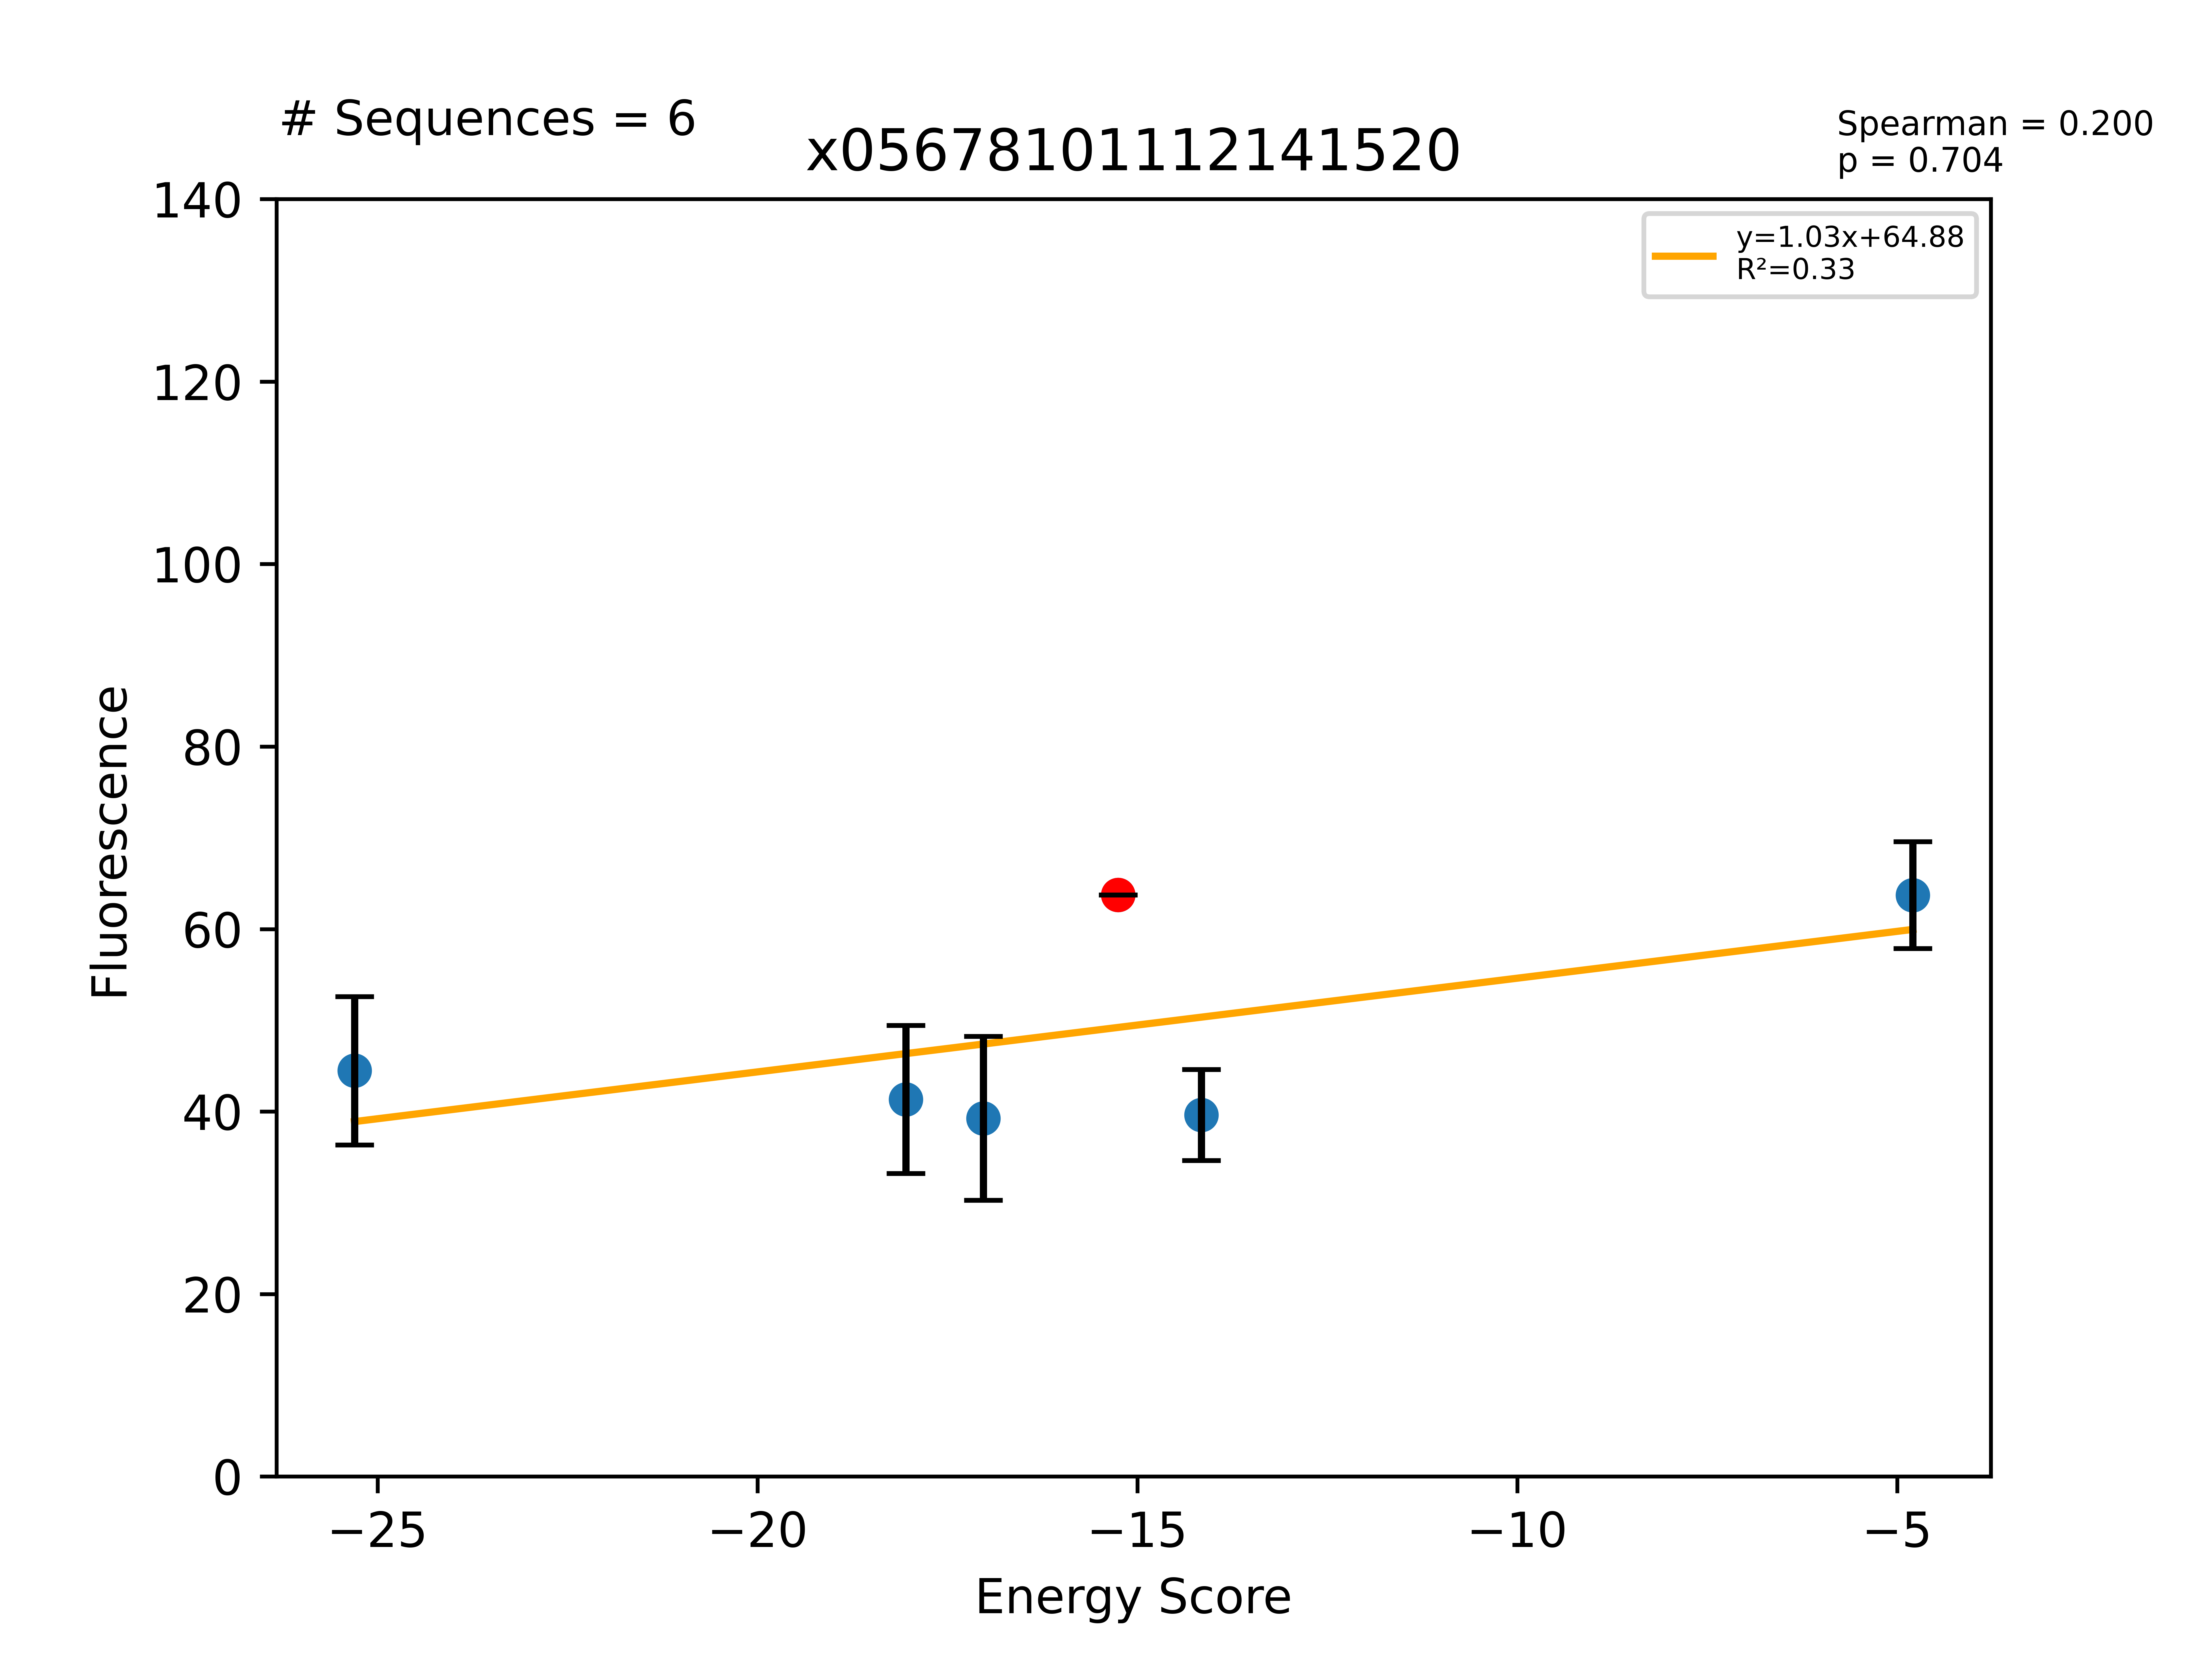

Source data for this figure (header and first rows):
Sequence, EnergyScore, Fluorescence, FluorStdDev, PercentGpa, PercentGpaStdDev, MaltosePercentDiff, Dimer, Monomer, DimerDiff, VDWDimer, VDWDiff, HBONDDimer, HBONDDiff, IMM1Dimer, IMM1Diff, SequenceProbability, DimerSasa, MonomerSasa, startXShift, xShift, xShiftDiff, startCrossingAngle, crossingAngle
LLLLLALGFLTTILTLLLILI, -25.3, 48836, 8933, 44.48, 8.135, -100.0, -398, -372.7, -7.609, -64.43, 6.621, -95.47, -13.64, -238.1, -0.591, 8.6504e-05, 3937, 4648, 8.277, 8.397, -0.1194, -65.97, -68.68
LLLLLAAGFLTTILVLLLILI, -18.05, 45379, 8901, 41.33, 8.106, -72.97, -377, -359, 13.42, -61.47, 9.579, -81.75, 0.08302, -233.8, 3.757, 0.0002493, 3955, 4606, 8.277, 8.397, -0.1194, -65.97, -68.68
LLLLLALGFLITILVLLLILI, -17.03, 43111, 9874, 39.26, 8.993, -100.0, -387.8, -370.8, 2.576, -83.27, -12.21, -66.2, 15.64, -238.4, -0.846, 0.0004202, 3900, 4700, 8.277, 8.397, -0.1194, -65.97, -68.68
LLLLLALGFLTTILVLLLILI, -15.25, 69999, 0.0, 63.75, 0.0, -100.0, -390.4, -375.2, -3.95, -71.05, 1.989, -81.83, -5.309, -237.5, -0.6308, 0.0002945, 4102, 0.0, 8.277, 8.397, -0.1194, -65.97, -68.68
LLLLLALGFLSTILVLLLILI, -14.16, 43510, 5468, 39.63, 4.98, -100.0, -392.8, -378.6, -2.364, -73.04, -1.993, -83.38, -1.549, -236.4, 1.178, 0.000589, 3976, 4658, 8.277, 8.397, -0.1194, -65.97, -68.68
LLLLLALGFLTYILVLLLILI, -4.792, 69969, 6428, 63.72, 5.854, -79.49, -364, -359.2, 26.43, -53.8, 17.25, -68.91, 12.93, -241.3, -3.746, 0.0002515, 3887, 4761, 8.277, 8.397, -0.1194, -65.97, -68.68
LLLLLALFFLTTILVLLLILI, 0.0, 52005, 3041, 47.36, 2.769, -100.0, -95.47, -366.2, 295, 214.6, 285.6, -67.27, 14.57, -242.8, -5.243, 0.0001473, 3893, 4790, 8.277, 8.397, -0.1194, -65.97, -68.68
LLLLLALIFLTTILVLLLILI, 0.0, 54958, 7543, 50.05, 6.87, -100.0, -133.9, -380.8, 256.5, 175, 246.1, -66.2, 15.64, -242.8, -5.219, 0.0001852, 3905, 4726, 8.277, 8.397, -0.1194, -65.97, -68.68
LLLLLALWFLTTILVLLLILI, 0.0, 108080, 14794, 98.43, 13.47, -100.0, -261.3, -382, 129.1, 54.36, 125.4, -68.92, 12.91, -246.8, -9.231, 0.0001108, 3866, 4871, 8.277, 8.397, -0.1194, -65.97, -68.68
